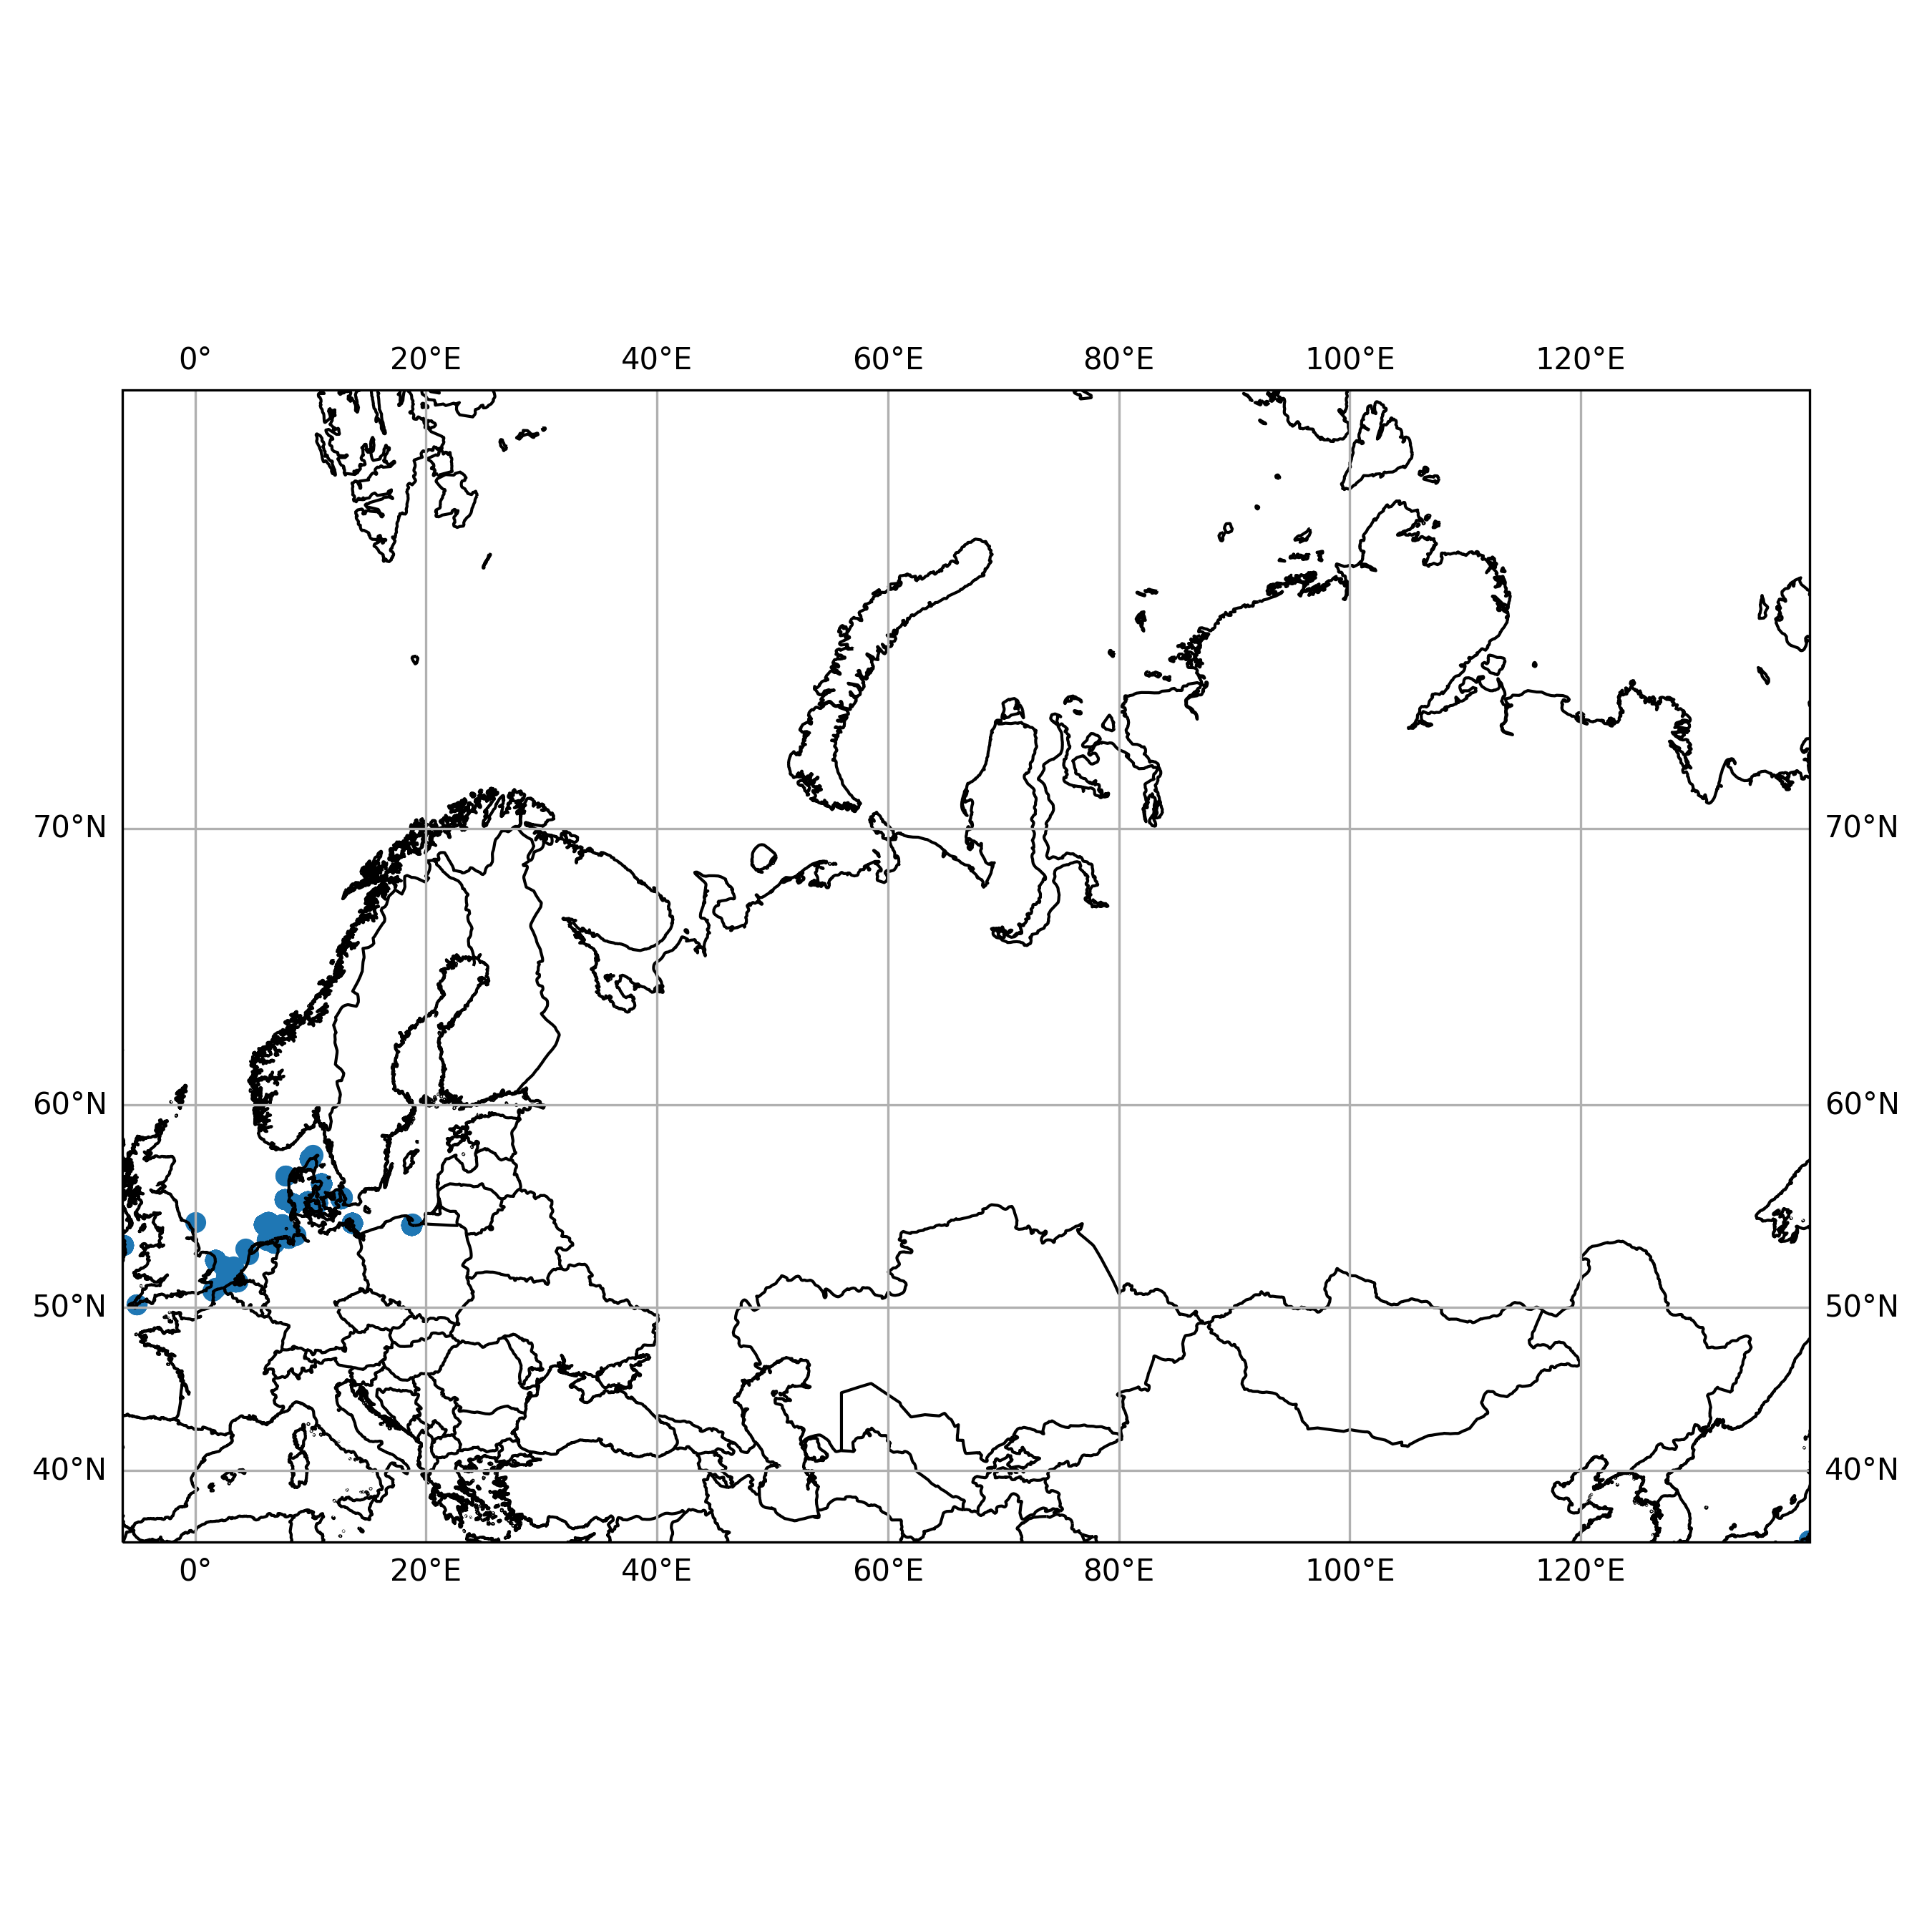

The data file committed next to this chart (first rows):
timestamp, epoch, latitude, longitude, speed, heading, course, status
2010-03-18 10:13:36+00:00, 1268907216, 35.21, 139.7, 0.0, 270.0, 270.0, 15
2010-03-18 12:50:43+00:00, 1268916643, 35.21, 139.7, 0.0, 270.0, 270.0, 15
2010-03-18 17:50:45+00:00, 1268934645, 35.21, 139.7, 0.0, 270.0, 270.0, 15
2010-03-18 22:21:54+00:00, 1268950914, 35.21, 139.7, 0.0, 270.0, 270.0, 15
2010-03-19 03:22:05+00:00, 1268968925, 35.21, 139.7, 0.0, 270.0, 270.0, 15
2010-03-19 08:51:07+00:00, 1268988667, 35.21, 139.7, 0.0, 270.0, 270.0, 15
2010-04-10 00:16:11+00:00, 1270858571, 54.39, 18.72, 0.0, 46.0, 329.0, 5
2010-04-10 01:16:25+00:00, 1270862185, 54.39, 18.72, 0.0, 46.0, 329.0, 5
2010-04-10 02:28:09+00:00, 1270866489, 54.39, 18.72, 0.0, 46.0, 329.0, 5
2010-04-10 03:34:09+00:00, 1270870449, 54.39, 18.72, 0.0, 46.0, 329.0, 5
2010-04-10 04:16:09+00:00, 1270872969, 54.39, 18.72, 0.0, 46.0, 329.0, 5
2010-04-10 05:31:10+00:00, 1270877470, 54.39, 18.72, 0.0, 47.0, 329.0, 5
2010-04-10 06:55:10+00:00, 1270882510, 54.39, 18.72, 0.0, 46.0, 329.0, 5
2010-04-10 07:28:10+00:00, 1270884490, 54.39, 18.72, 0.0, 46.0, 329.0, 5
2010-04-10 08:01:22+00:00, 1270886482, 54.39, 18.72, 0.0, 46.0, 329.0, 5
2010-04-10 09:04:10+00:00, 1270890250, 54.39, 18.72, 0.0, 46.0, 329.0, 5
2010-04-10 10:10:23+00:00, 1270894223, 54.39, 18.72, 0.0, 46.0, 329.0, 5
2010-04-10 11:34:10+00:00, 1270899250, 54.39, 18.72, 0.0, 46.0, 299.0, 5
2010-04-10 12:10:16+00:00, 1270901416, 54.39, 18.72, 0.0, 46.0, 299.0, 5
2010-04-10 13:10:20+00:00, 1270905020, 54.39, 18.72, 0.0, 46.0, 299.0, 5
2010-04-10 14:28:12+00:00, 1270909692, 54.39, 18.72, 0.0, 46.0, 299.0, 5
2010-04-10 16:34:30+00:00, 1270917270, 54.39, 18.72, 0.0, 46.0, 299.0, 5
2010-04-10 17:46:10+00:00, 1270921570, 54.39, 18.72, 0.0, 46.0, 103.0, 5
2010-04-10 18:16:18+00:00, 1270923378, 54.39, 18.72, 0.0, 46.0, 103.0, 5
2010-04-10 19:22:16+00:00, 1270927336, 54.39, 18.72, 0.0, 46.0, 103.0, 5
2010-04-10 21:04:10+00:00, 1270933450, 54.39, 18.72, 0.0, 46.0, 103.0, 5
2010-04-10 22:10:11+00:00, 1270937411, 54.39, 18.72, 0.0, 46.0, 103.0, 5
2010-04-10 23:16:16+00:00, 1270941376, 54.39, 18.72, 0.0, 46.0, 103.0, 5
2010-04-11 00:34:12+00:00, 1270946052, 54.39, 18.72, 0.0, 46.0, 103.0, 5
2010-04-11 01:10:17+00:00, 1270948217, 54.39, 18.72, 0.0, 46.0, 103.0, 5
2010-04-11 02:34:15+00:00, 1270953255, 54.39, 18.72, 0.0, 46.0, 103.0, 5
2010-04-11 03:40:11+00:00, 1270957211, 54.39, 18.72, 0.0, 46.0, 103.0, 5
2010-04-11 04:22:12+00:00, 1270959732, 54.39, 18.72, 0.0, 47.0, 103.0, 5
2010-04-11 06:04:16+00:00, 1270965856, 54.39, 18.72, 0.0, 46.0, 103.0, 5
2010-04-11 07:10:12+00:00, 1270969812, 54.39, 18.72, 0.0, 46.0, 103.0, 5
2010-04-11 08:52:13+00:00, 1270975933, 54.39, 18.72, 0.0, 46.0, 103.0, 5
2010-04-11 09:37:22+00:00, 1270978642, 54.39, 18.72, 0.0, 46.0, 103.0, 5
2010-04-11 10:10:13+00:00, 1270980613, 54.39, 18.72, 0.0, 46.0, 225.0, 5
2010-04-11 11:16:23+00:00, 1270984583, 54.39, 18.72, 0.0, 46.0, 103.0, 5
2010-04-11 12:04:12+00:00, 1270987452, 54.39, 18.72, 0.0, 47.0, 103.0, 5
2010-04-11 13:07:23+00:00, 1270991243, 54.39, 18.72, 0.0, 46.0, 261.0, 5
2010-04-11 14:10:12+00:00, 1270995012, 54.39, 18.72, 0.0, 46.0, 103.0, 5
2010-04-11 16:28:12+00:00, 1271003292, 54.39, 18.72, 0.0, 46.0, 103.0, 5
2010-04-11 17:37:12+00:00, 1271007432, 54.39, 18.72, 0.0, 46.0, 103.0, 5
2010-04-11 18:10:13+00:00, 1271009413, 54.39, 18.72, 0.0, 46.0, 103.0, 5
2010-04-11 19:16:13+00:00, 1271013373, 54.39, 18.72, 0.0, 46.0, 306.0, 5
2010-04-13 12:24:43+00:00, 1271161483, 54.44, 18.82, 0.0, 344.0, 222.0, 3
2010-04-16 14:39:31+00:00, 1271428771, 55.77, 12.73, 0.0, 339.0, 50.0, 6
2010-04-16 17:50:55+00:00, 1271440255, 55.77, 12.73, 0.0, 339.0, 50.0, 6
2010-04-16 22:33:56+00:00, 1271457236, 55.71, 12.6, 0.0, 289.0, 33.0, 3
2010-04-17 00:02:10+00:00, 1271462530, 55.71, 12.6, 0.0, 289.0, 33.0, 5
2010-04-17 01:05:12+00:00, 1271466312, 55.71, 12.6, 0.0, 289.0, 33.0, 5
2010-04-17 03:11:10+00:00, 1271473870, 55.71, 12.6, 0.0, 289.0, 44.0, 5
2010-04-17 04:32:10+00:00, 1271478730, 55.71, 12.6, 0.0, 289.0, 44.0, 5
2010-04-17 05:02:18+00:00, 1271480538, 55.71, 12.6, 0.0, 289.0, 44.0, 5
2010-04-17 07:41:15+00:00, 1271490075, 55.71, 12.6, 0.0, 288.0, 254.0, 5
2010-04-17 09:29:14+00:00, 1271496554, 55.71, 12.6, 0.0, 289.0, 275.0, 5
2010-04-17 10:03:40+00:00, 1271498620, 55.71, 12.6, 0.0, 288.0, 275.0, 5
2010-04-17 14:29:13+00:00, 1271514553, 55.71, 12.6, 0.0, 288.0, 218.0, 5
2010-05-04 12:58:33+00:00, 1272977913, 53.88, 8.708, 0.0, 147.0, 203.0, 3
... 3,091 more rows
